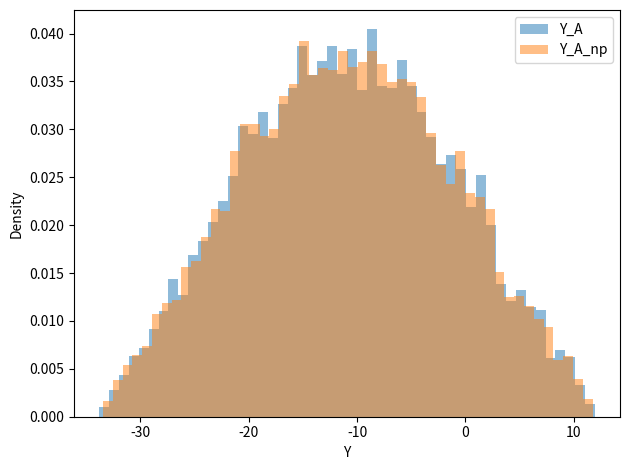

This figure's Python source:
import numpy as np
from numpy import linalg as LA
import matplotlib.pyplot as plt

def Helmholtz_energy_fun(theta, P_vec):
    alpha_1, alpha_11, alpha_111 = theta
    psi = alpha_1 * P_vec**2 + alpha_11 * P_vec**4 + alpha_11*P_vec**6
    return psi

def Helmholtz_energy_scalar(theta):
    alpha_1, alpha_11, alpha_111 = theta
    y = alpha_1 * ((0.8)**3 / 3) + alpha_11 * ((0.8)**5 / 5) + alpha_111 * ((0.8)**7 / 7)
    return y

def compute_sensitivity_matrix(P_vec):
    S = np.zeros((len(P_vec), 3))
    for i, P in enumerate(P_vec):
        S[i, 0] = P**2
        S[i, 1] = P**4
        S[i, 2] = P**6
    return S

def compute_Fisher_matrix(S):
    """ Compute the Fisher matrix from the sensitivity matrix """

    # Fisher matrix
    F = S.T @ S

    return F

def compute_Sobol_indices(theta_nom, M, pert=0.2):

    # Compute limits
    a = theta_nom - pert * theta_nom
    b = theta_nom + pert * theta_nom

    # Sample parameters
    rnd_matrix = np.random.rand(M, 3)
    rnd_hat_matrix = np.random.rand(M, 3)

    # Denormalize parameters
    A = rnd_matrix * (b - a) + a
    B = rnd_hat_matrix * (b - a) + a
    D = np.concat([A, B], axis=0)

    C_i_ls = []
    for i in range(A.shape[1]):
        C_i = A.copy()
        C_i[:, i] = B[:, i]
        C_i_ls.append(C_i)

    # Compute vector of model outputs
    y_A = Helmholtz_energy_scalar(theta=[A[:, 0], A[:, 1], A[:, 2]])

    # Fix less influential parameter (guessing it's only alpha_111)
    fix_alpha111 = theta_nom[2] * np.ones(M)
    # fix_alpha11 = theta_nom[1] * np.ones(M)
    y_A_np = Helmholtz_energy_scalar(theta=[A[:, 0], A[:, 1], fix_alpha111])

    y_B = Helmholtz_energy_scalar(theta=[B[:, 0], B[:, 1], B[:, 2]])
    y_C_ls = []
    for i in range(len(C_i_ls)):
        y_C = Helmholtz_energy_scalar(theta=[C_i_ls[i][:, 0], C_i_ls[i][:, 1], C_i_ls[i][:, 2]])
        y_C_ls.append(y_C)
    y_D = Helmholtz_energy_scalar(theta=[D[:, 0], D[:, 1], D[:, 2]])

    E_y_D = np.mean(y_D)

    # Compute first order and total Sobol indices
    S_ls = []
    S_T_ls = []
    for i in range(len(C_i_ls)):
        y_C = y_C_ls[i]
        S = ((1 / M) * (y_B.T@y_C - y_B.T@y_A)) / ((1/ (2 * M)) * y_D.T@y_D - E_y_D**2)
        S_ls.append(S)
        S_T = ((1 / (2 * M)) * (y_A.T@y_A - 2 * y_A.T @ y_C + y_C.T @ y_C)) / ((1 / (2 * M)) * y_D.T@y_D - E_y_D**2)
        S_T_ls.append(S_T)

    return S_ls, S_T_ls, (y_A, y_A_np)


def Morris_screening_forward_diff(theta_nom, R, Delta, pert=0.2):

    # Compute limits
    a = theta_nom - pert * theta_nom
    b = theta_nom + pert * theta_nom

    # Sample parameters
    rnd_matrix = np.random.rand(R, 3)

    # Denormalize parameters
    theta_j_matrix = rnd_matrix * (b - a) + a

    # Compute derivatives
    d_ij = np.zeros((R, 3))
    for i in range(3):
        for j in range(R):
            theta_j_pDelta = theta_j_matrix[j, :].copy()
            theta_j_pDelta[i] = theta_j_pDelta[i] + Delta
            d_ij[j, i] = (Helmholtz_energy_scalar(theta_j_pDelta) - Helmholtz_energy_scalar(theta_j_matrix[j, :])) / Delta

    # Compute Morris screening
    mu_i_star = (1 / R) * np.sum(abs(d_ij), axis=0)
    mu_i = (1 / R) * np.sum(d_ij, axis=0)
    sigma_sqr_i = (1 / (1 - R)) * np.sum((d_ij - mu_i)**2, axis=0)

    return mu_i_star, sigma_sqr_i


def get_ordered_eig(matrix):
    eigvals, eigvecs = LA.eig(matrix)
    idx = np.argsort(eigvals)[::-1]  # Sort in descending order
    eigvals = eigvals[idx]
    eigvecs = eigvecs[:, idx]
    return eigvals, eigvecs

def compute_analytical_Sobol_indices(c_coeffs, sigma_sqr_coeffs):

    D_i = c_coeffs**2 * sigma_sqr_coeffs
    D = np.sum(D_i)
    S_i = D_i / D

    return S_i


if __name__ == '__main__':

    P_vec = np.linspace(0, 0.8, 17)
    theta_nom = np.array([-382.7, 760.3, 155.1])
    c_coeffs = np.array([0.8**3 / 3, 0.8**5 / 5, 0.8**7 / 7])
    sigma_sqr_coeffs = np.array([117, 3000, 4627.7])


    # ------------------------------------------------------
    #              Senstivity Matrix
    # ------------------------------------------------------
    S = compute_sensitivity_matrix(P_vec=P_vec)
    u_vec, sigma, v_vec = LA.svd(S)
    print('Sensitivity matrix singular values:', sigma)
    print('Sensitivity matrix right singular vectors: \n', v_vec.T)

    F = compute_Fisher_matrix(S)
    eig_F, evec_F = get_ordered_eig(F)
    print('Fisher matrix eigenvalues:', eig_F)
    print('Fisher matrix eigenvectors: \n', evec_F)

    # ------------------------------------------------------
    #              Morris Screening
    # ------------------------------------------------------
    mu_i_star, sigma_i_sqr = Morris_screening_forward_diff(theta_nom=theta_nom, R=50, Delta=1e-4)
    print(mu_i_star)
    print(sigma_i_sqr)

    # ------------------------------------------------------
    #              Sobol Indices
    # ------------------------------------------------------
    M = 10000
    S_ls, S_T_ls, Y_A = compute_Sobol_indices(theta_nom, M)
    print(S_ls)
    print(np.sum(np.array(S_ls), axis=0))
    print(S_T_ls)

    # ------------------------------------------------------
    #               Plot KDE of Ys
    # ------------------------------------------------------
    fig, ax = plt.subplots()
    ax.hist(Y_A[0], bins=50, density=True, alpha=0.5, label='Y_A')
    ax.hist(Y_A[1], bins=50, density=True, alpha=0.5, label='Y_A_np')
    ax.set_xlabel('Y')
    ax.set_ylabel('Density')
    ax.legend()

    plt.tight_layout()
    plt.show()

    # ------------------------------------------------------
    #              Analytical Sobol Indices
    # ------------------------------------------------------
    S_i_an = compute_analytical_Sobol_indices(c_coeffs=c_coeffs, sigma_sqr_coeffs=sigma_sqr_coeffs)
    print(S_i_an)
